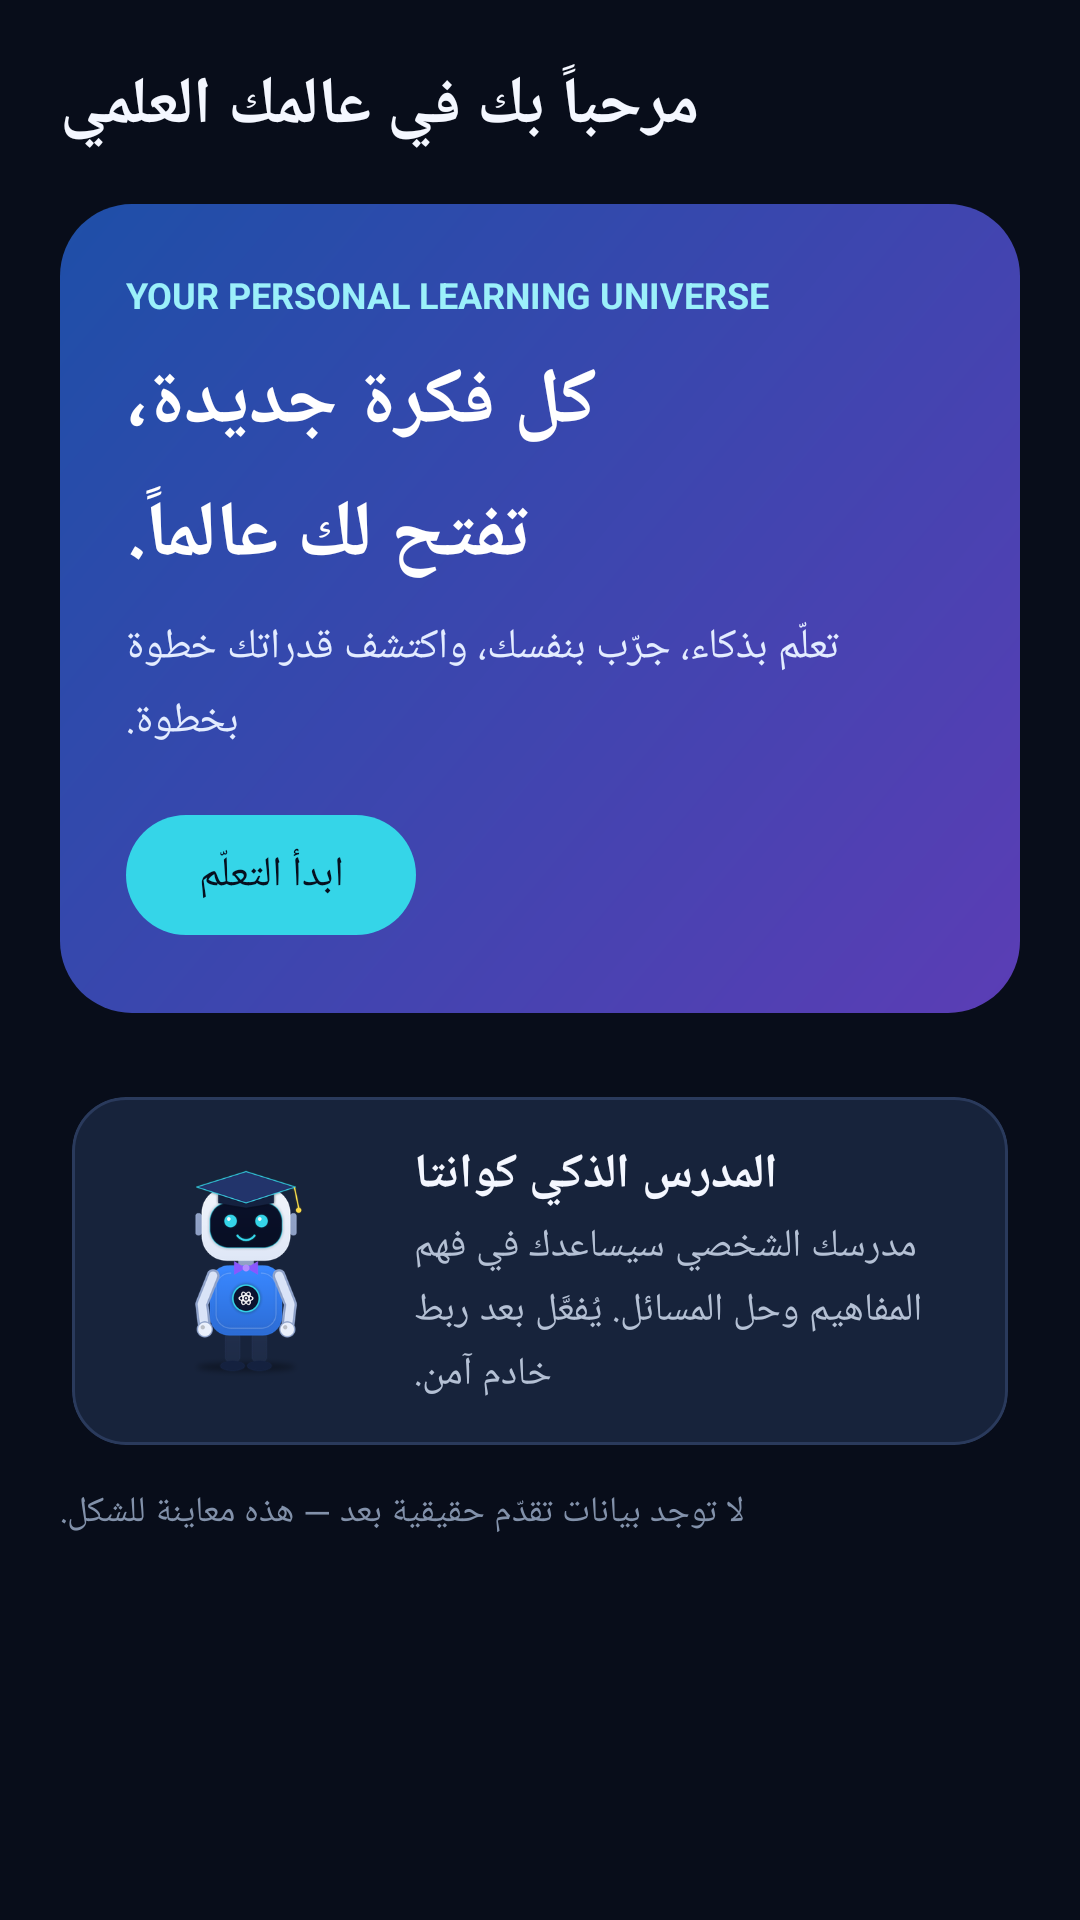

Layout XML and referenced resources for this Android screen:
<!-- AndroidManifest.xml: application theme AppTheme -->
<!-- res/layout/fragment_home.xml -->
<?xml version="1.0" encoding="utf-8"?>
<ScrollView xmlns:android="http://schemas.android.com/apk/res/android"
    xmlns:app="http://schemas.android.com/apk/res-auto"
    android:layout_width="match_parent"
    android:layout_height="match_parent"
    android:fillViewport="true">

    <LinearLayout
        android:layout_width="match_parent"
        android:layout_height="wrap_content"
        android:orientation="vertical"
        android:padding="20dp">

        <TextView
            android:layout_width="match_parent"
            android:layout_height="wrap_content"
            android:text="@string/home_welcome"
            android:textAlignment="viewStart"
            android:textColor="@color/qa_text"
            android:textSize="22sp"
            android:textStyle="bold" />

        <LinearLayout
            android:layout_width="match_parent"
            android:layout_height="wrap_content"
            android:layout_marginTop="18dp"
            android:background="@drawable/bg_hero"
            android:orientation="vertical"
            android:padding="22dp">

            <TextView
                android:layout_width="match_parent"
                android:layout_height="wrap_content"
                android:text="@string/home_eyebrow"
                android:textAlignment="viewStart"
                android:textColor="#9BF0FA"
                android:textSize="12sp"
                android:textStyle="bold" />

            <TextView
                android:layout_width="match_parent"
                android:layout_height="wrap_content"
                android:layout_marginTop="10dp"
                android:lineSpacingMultiplier="1.25"
                android:text="@string/home_hero_title"
                android:textAlignment="viewStart"
                android:textColor="@color/white"
                android:textSize="26sp"
                android:textStyle="bold" />

            <TextView
                android:layout_width="match_parent"
                android:layout_height="wrap_content"
                android:layout_marginTop="10dp"
                android:lineSpacingMultiplier="1.3"
                android:text="@string/home_hero_body"
                android:textAlignment="viewStart"
                android:textColor="#E3ECFF"
                android:textSize="14sp" />

            <com.google.android.material.button.MaterialButton
                android:id="@+id/start_button"
                android:layout_width="wrap_content"
                android:layout_height="wrap_content"
                android:layout_marginTop="18dp"
                android:text="@string/home_start"
                android:textColor="@color/qa_on_accent"
                app:backgroundTint="@color/qa_cyan" />
        </LinearLayout>

        <LinearLayout
            android:id="@+id/stats_row_one"
            android:layout_width="match_parent"
            android:layout_height="wrap_content"
            android:layout_marginTop="16dp"
            android:orientation="horizontal" />

        <LinearLayout
            android:id="@+id/stats_row_two"
            android:layout_width="match_parent"
            android:layout_height="wrap_content"
            android:orientation="horizontal" />

        <com.google.android.material.card.MaterialCardView
            android:layout_width="match_parent"
            android:layout_height="wrap_content"
            android:layout_marginTop="12dp"
            android:layout_marginStart="4dp"
            android:layout_marginEnd="4dp"
            app:cardBackgroundColor="@color/qa_card"
            app:cardCornerRadius="18dp"
            app:cardElevation="0dp"
            app:strokeColor="@color/qa_outline"
            app:strokeWidth="1dp">

            <LinearLayout
                android:layout_width="match_parent"
                android:layout_height="wrap_content"
                android:gravity="center_vertical"
                android:orientation="horizontal"
                android:padding="14dp">

                <ImageView
                    android:layout_width="88dp"
                    android:layout_height="88dp"
                    android:contentDescription="@string/teacher_card_title"
                    android:scaleType="fitCenter"
                    android:src="@drawable/teacher_main" />

                <LinearLayout
                    android:layout_width="0dp"
                    android:layout_height="wrap_content"
                    android:layout_marginStart="12dp"
                    android:layout_weight="1"
                    android:orientation="vertical">

                    <TextView
                        android:layout_width="match_parent"
                        android:layout_height="wrap_content"
                        android:text="@string/teacher_card_title"
                        android:textAlignment="viewStart"
                        android:textColor="@color/qa_text"
                        android:textSize="16sp"
                        android:textStyle="bold" />

                    <TextView
                        android:layout_width="match_parent"
                        android:layout_height="wrap_content"
                        android:layout_marginTop="4dp"
                        android:lineSpacingMultiplier="1.2"
                        android:text="@string/teacher_card_body"
                        android:textAlignment="viewStart"
                        android:textColor="@color/qa_muted"
                        android:textSize="13sp" />
                </LinearLayout>
            </LinearLayout>
        </com.google.android.material.card.MaterialCardView>

        <TextView
            android:layout_width="match_parent"
            android:layout_height="wrap_content"
            android:layout_marginTop="14dp"
            android:text="@string/home_preview_note"
            android:textAlignment="viewStart"
            android:textColor="@color/qa_dim"
            android:textSize="12sp" />
    </LinearLayout>
</ScrollView>
<!-- resources referenced by this layout -->
<resources>
  <color name="qa_card">#17233B</color>
  <color name="qa_cyan">#35D5E8</color>
  <color name="qa_dim">#8291AA</color>
  <color name="qa_muted">#B4C0D4</color>
  <color name="qa_on_accent">#06101F</color>
  <color name="qa_outline">#2A3A5C</color>
  <color name="qa_text">#F4F7FF</color>
  <color name="white">#FFFFFF</color>
  <!-- drawable bg_hero (drawable) -->
  <?xml version="1.0" encoding="utf-8"?>
  <shape xmlns:android="http://schemas.android.com/apk/res/android" android:shape="rectangle">
      <gradient android:angle="315" android:startColor="#1E4FA8" android:endColor="#5B3DB5" />
      <corners android:radius="24dp" />
  </shape>
  <!-- drawable teacher_main: png bitmap (drawable-nodpi, 40036 bytes) -->
  <string name="home_eyebrow">YOUR PERSONAL LEARNING UNIVERSE</string>
  <string name="home_hero_body">تعلّم بذكاء، جرّب بنفسك، واكتشف قدراتك خطوة بخطوة.</string>
  <string name="home_hero_title">كل فكرة جديدة،\nتفتح لك عالماً.</string>
  <string name="home_preview_note">لا توجد بيانات تقدّم حقيقية بعد — هذه معاينة للشكل.</string>
  <string name="home_start">ابدأ التعلّم</string>
  <string name="home_welcome">مرحباً بك في عالمك العلمي</string>
  <string name="teacher_card_body">مدرسك الشخصي سيساعدك في فهم المفاهيم وحل المسائل. يُفعَّل بعد ربط خادم آمن.</string>
  <string name="teacher_card_title">المدرس الذكي كوانتا</string>
  <style name="AppTheme" parent="Base.AppTheme" />
  <style name="Base.AppTheme" parent="Theme.Material3.Dark.NoActionBar">
      <item name="android:windowLightStatusBar">?attr/isLightTheme</item>
      <item name="android:windowLightNavigationBar">?attr/isLightTheme</item>
      <item name="android:windowBackground">@color/qa_bg</item>
      <item name="android:colorBackground">@color/qa_bg</item>
      <item name="android:textColorPrimary">@color/qa_text</item>
      <item name="android:textColorSecondary">@color/qa_muted</item>
      <item name="colorPrimary">@color/qa_blue</item>
      <item name="colorOnPrimary">@color/qa_on_accent</item>
      <item name="colorSecondary">@color/qa_cyan</item>
      <item name="colorOnSecondary">@color/qa_on_accent</item>
      <item name="colorSecondaryContainer">@color/qa_selected</item>
      <item name="colorOnSecondaryContainer">@color/qa_cyan</item>
      <item name="colorSurface">@color/qa_surface</item>
      <item name="colorOnSurface">@color/qa_text</item>
      <item name="colorOnSurfaceVariant">@color/qa_muted</item>
      <item name="colorOutline">@color/qa_outline</item>
    </style>
  <color name="qa_bg">#080D1A</color>
  <color name="qa_blue">#3987FF</color>
  <color name="qa_selected">#1C355B</color>
  <color name="qa_surface">#0E1729</color>
</resources>
